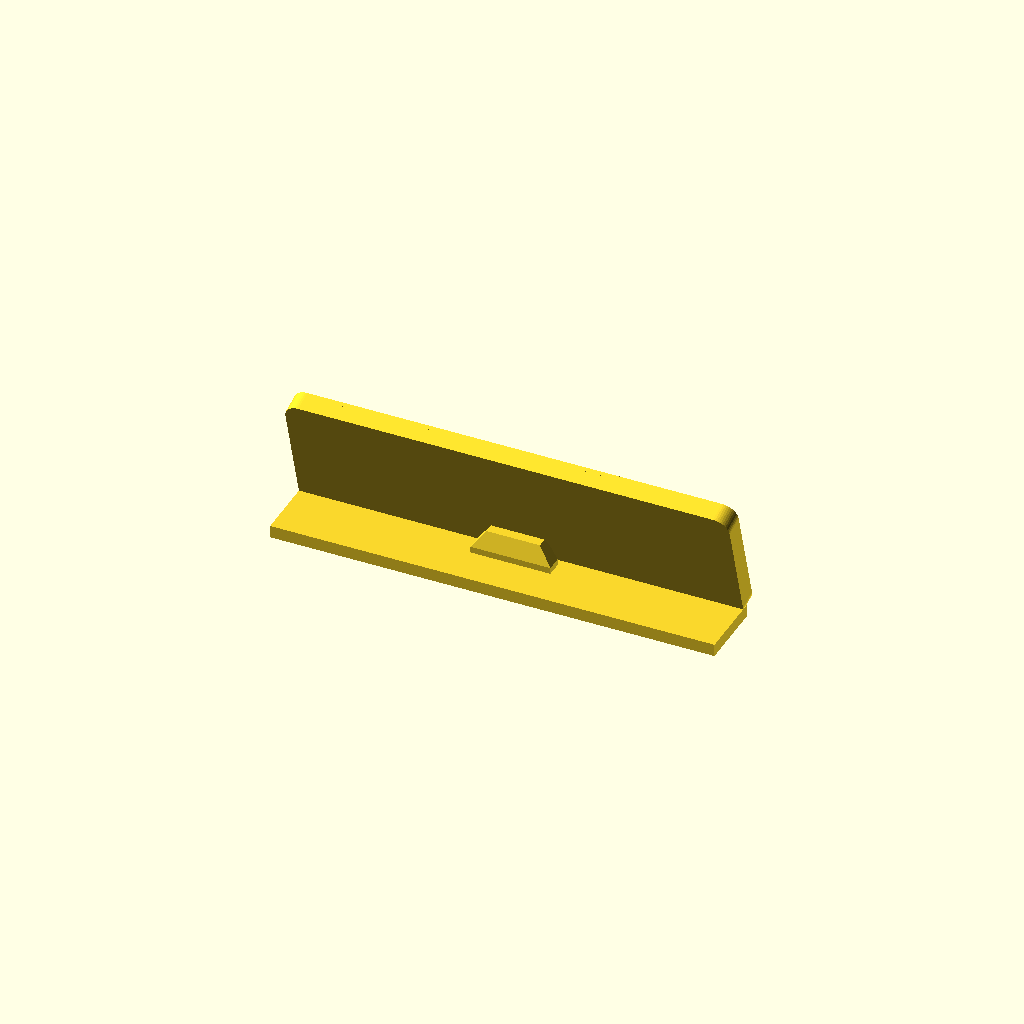
Cell 1: the model at its default parameters.
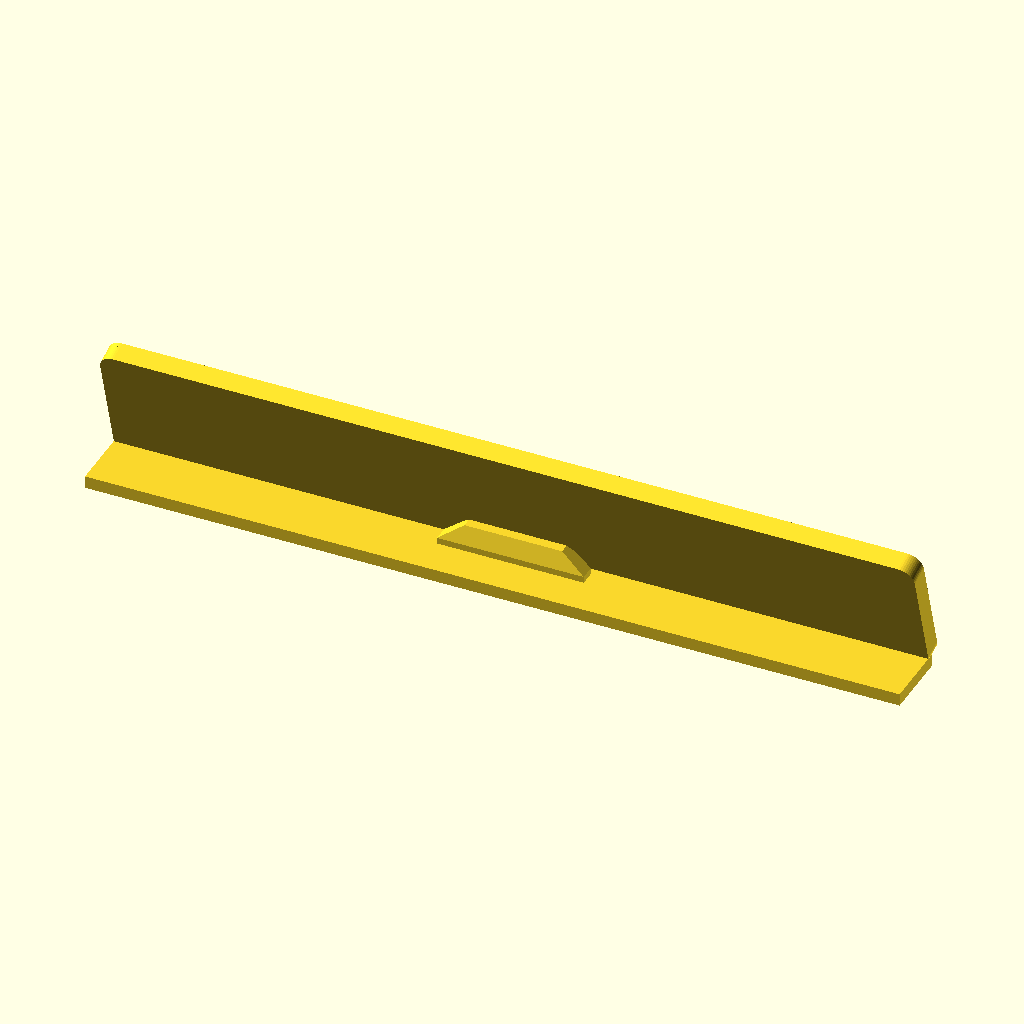
Cell 2: the same model with plate_w = 220.
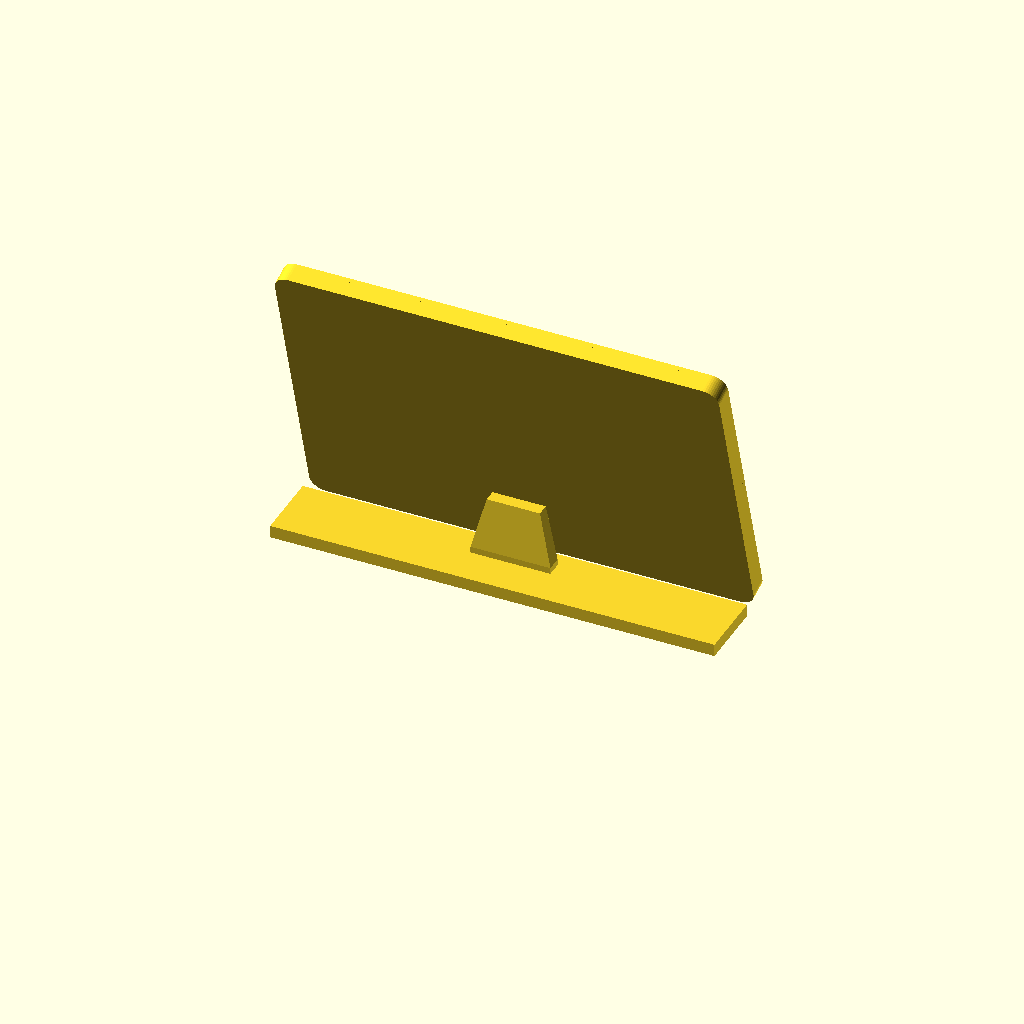
Cell 3: plate_h = 80 (everything else at default).
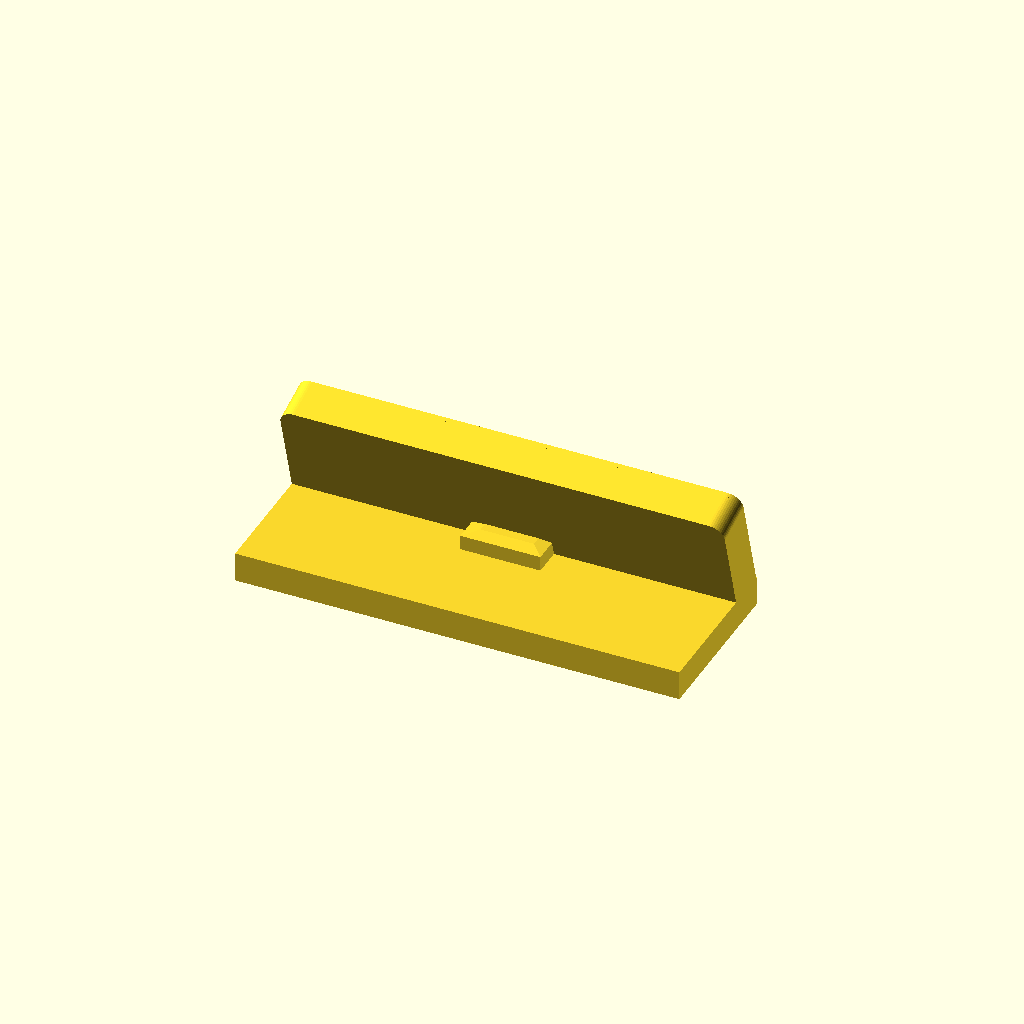
Cell 4: plate_d = 10 (everything else at default).
All cells are drawn from one camera (rotation 55°, 0°, 25°, orthographic, colour scheme Cornfield), so only the parameter changes between them.
OpenSCAD source file public/scad-library/models/vorea-nameplate-pro.scad:
// Vorea Nameplate Pro
$fn = 48;

plate_w = 120; // [60:2:220] Plate width
plate_h = 36; // [20:1:80] Plate height
plate_d = 4.2; // [2:0.2:10] Body thickness
corner_r = 4; // [0:0.5:16] Corner radius
text_size = 14; // [6:0.5:28] Text size
text_depth = 1.2; // [0.4:0.1:4] Text depth
border_w = 2.2; // [0.8:0.2:6] Border width
stand_angle = 74; // [60:1:88] Reading angle
label_text = "VOREA";
primary_text = "VOREA";
secondary_text = "";
line_count = 1;
border = true;
base_stand = true;
engraved = false;

safe_corner_r = min(corner_r, min(plate_w, plate_h) / 2 - 0.6);
safe_border_w = min(border_w, min(plate_w, plate_h) / 3);
tilt = 90 - stand_angle;
plate_lift = plate_h / 2 * cos(tilt) + plate_d / 2 * sin(tilt);
text_h = max(0.2, text_depth);
text_max_w = max(20, plate_w - safe_border_w * 2 - safe_corner_r * 1.4 - 8);
text_max_h = max(10, plate_h - safe_border_w * 2 - 6);
line_gap = max(1.2, text_size * 0.18);
line_offset = line_count > 1 ? (text_size * 0.62 + line_gap * 0.5) : 0;
est_line_w = max(1, max(len(primary_text), len(secondary_text)) * text_size * 0.62);
text_block_h = line_count > 1 ? text_size * 2 + line_gap : text_size;
text_fit = min(1, text_max_w / est_line_w, text_max_h / max(1, text_block_h));

module rounded_plate_centered(w, d, h, r) {
    hull() {
        for (x = [-w / 2 + r, w / 2 - r]) {
            for (z = [-h / 2 + r, h / 2 - r]) {
                translate([x, 0, z])
                    rotate([90, 0, 0])
                        cylinder(r = max(0.4, r), h = d, center = true);
            }
        }
    }
}

module plate_pose() {
    translate([0, 0, plate_lift])
        rotate([tilt, 0, 0])
            children();
}

module front_text_outline() {
  if (line_count > 1) {
    translate([0, line_offset, 0])
      text(primary_text, size = text_size, halign = "center", valign = "center");
    translate([0, -line_offset, 0])
      text(secondary_text, size = text_size, halign = "center", valign = "center");
  } else {
    text(primary_text, size = text_size, halign = "center", valign = "center");
  }
}

module front_text_solid(height_override = text_h) {
  rotate([-90, 0, 0])
    linear_extrude(height = height_override)
      scale([text_fit, text_fit])
        front_text_outline();
}

module sign_plate() {
    difference() {
        rounded_plate_centered(plate_w, plate_d, plate_h, safe_corner_r);
    if (engraved) {
      translate([0, plate_d / 2 - text_h - 0.01, 0])
        front_text_solid(text_h + 0.02);
    }
    }
}

module border_frame() {
    if (border) {
        difference() {
            rounded_plate_centered(plate_w, text_depth, plate_h, safe_corner_r);
            rounded_plate_centered(
                max(12, plate_w - safe_border_w * 2),
                text_depth + 0.2,
                max(10, plate_h - safe_border_w * 2),
                max(0.4, safe_corner_r - safe_border_w)
            );
        }
    }
}

plate_pose() {
    sign_plate();

  if (!engraved) {
    translate([0, plate_d / 2, 0])
      front_text_solid();
  }

    translate([0, plate_d / 2 + text_depth / 2, 0])
        border_frame();
}

if (base_stand) {
    base_depth = max(10, plate_d * 4.5);
    base_h = max(2, plate_d * 0.8);

    translate([0, -base_depth / 2 + plate_d, base_h / 2])
        cube([plate_w, base_depth, base_h], center = true);

    hull() {
        translate([0, -plate_d * 0.5, base_h])
            cube([max(18, plate_w * 0.18), plate_d, base_h], center = true);
        translate([0, -plate_d * 0.2, plate_lift * 0.45])
            cube([max(10, plate_w * 0.12), plate_d * 0.8, base_h], center = true);
    }
}
Customizer parameters (derived from the source; name, type, default, range or options):
plate_w: number, default 120, range 60 to 220, step 2
plate_h: number, default 36, range 20 to 80, step 1
plate_d: number, default 4.2, range 2 to 10, step 0.2
corner_r: number, default 4, range 0 to 16, step 0.5
text_size: number, default 14, range 6 to 28, step 0.5
text_depth: number, default 1.2, range 0.4 to 4, step 0.1
border_w: number, default 2.2, range 0.8 to 6, step 0.2
stand_angle: number, default 74, range 60 to 88, step 1
label_text: string, default "VOREA"
primary_text: string, default "VOREA"
secondary_text: string, default ""
line_count: number, default 1
border: bool, default true
base_stand: bool, default true
engraved: bool, default false
